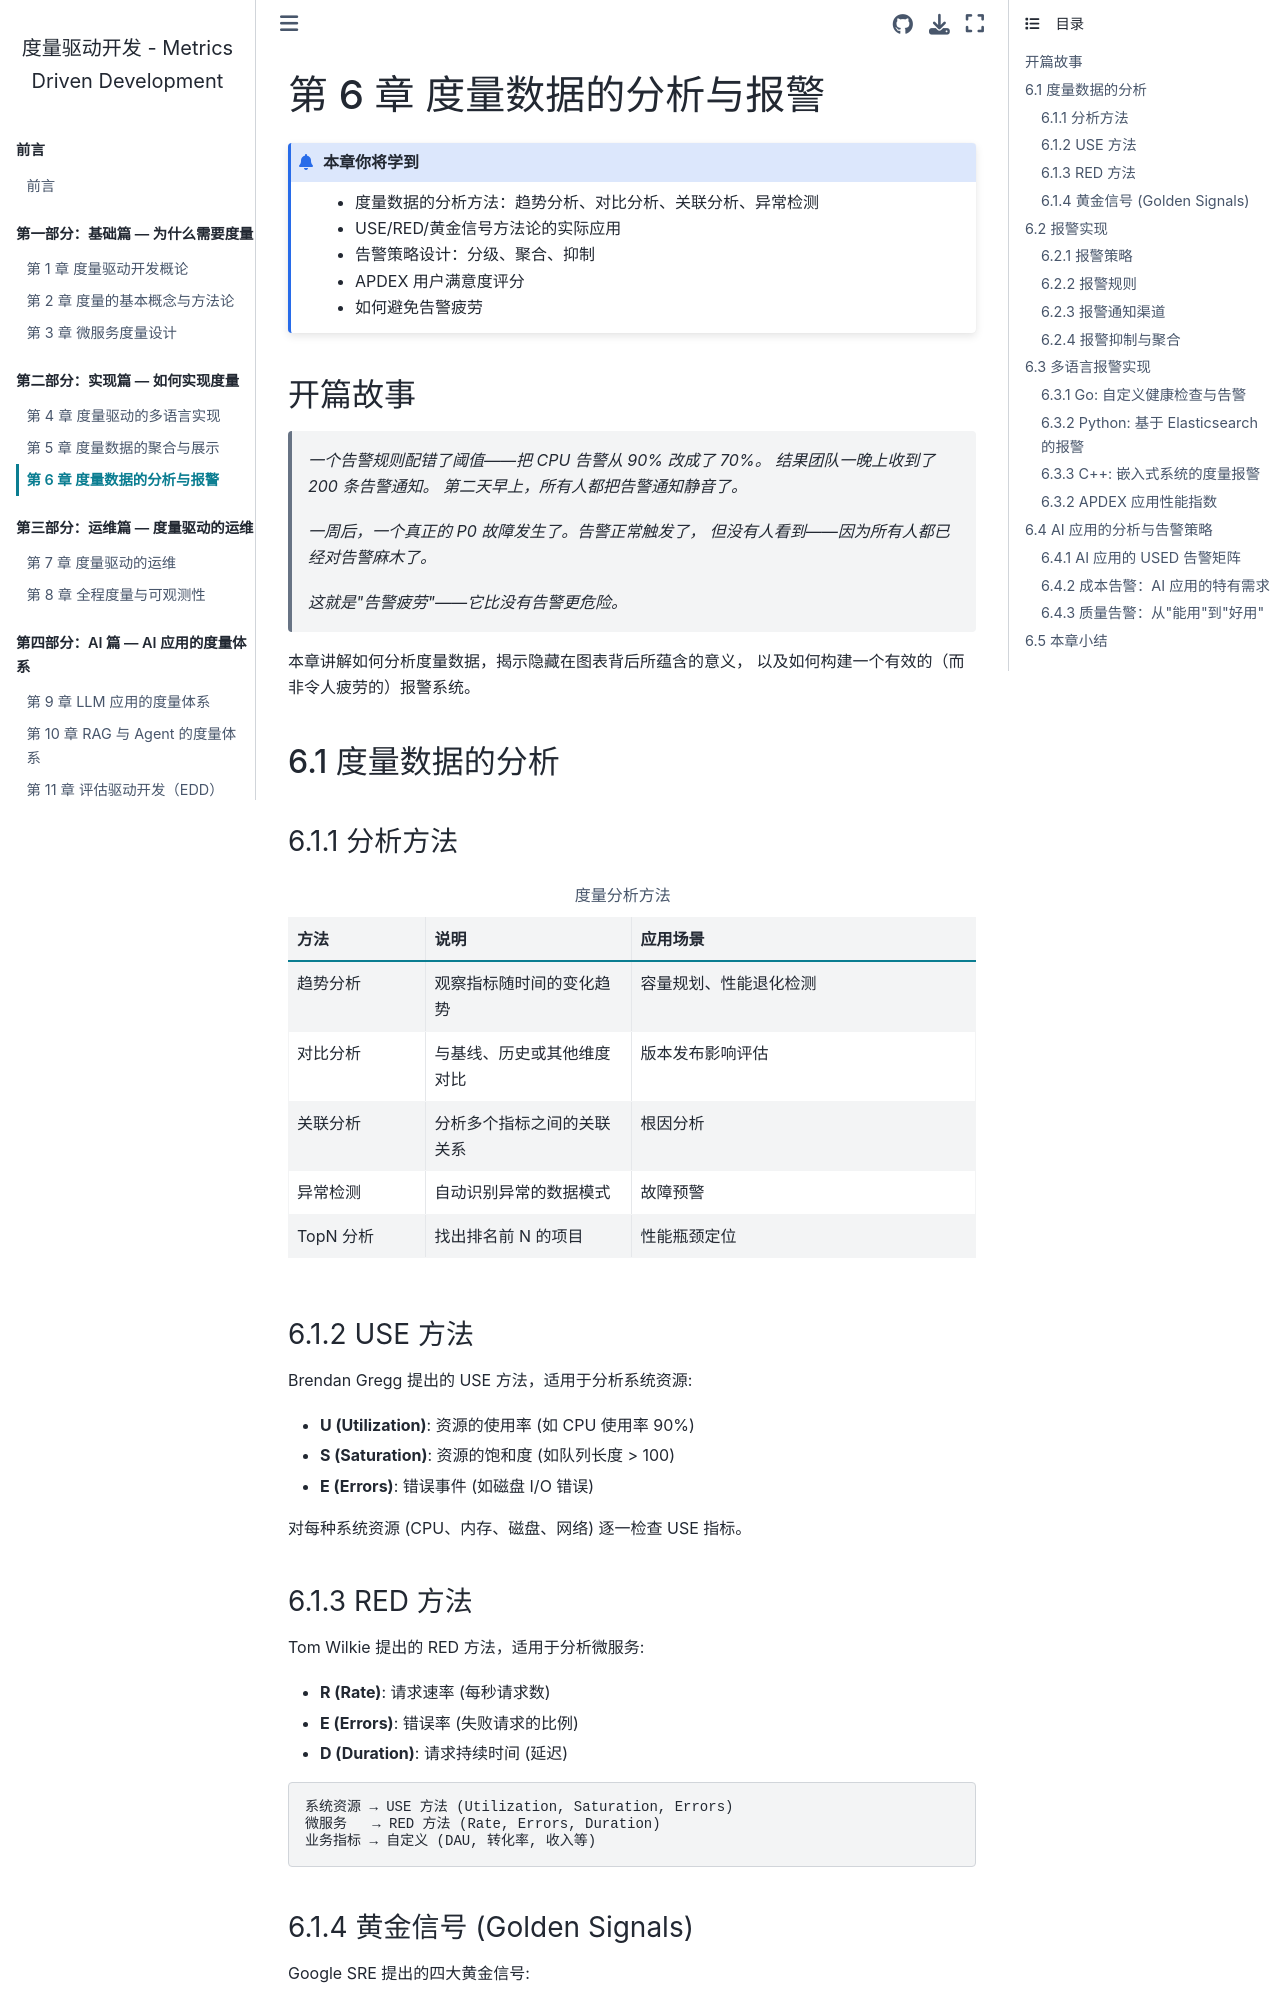

repository: walterfan/mdd · page: chapter6.html · generator: sphinx

.. _chapter6:

==============================
第 6 章 度量数据的分析与报警
==============================

.. admonition:: 本章你将学到

   - 度量数据的分析方法：趋势分析、对比分析、关联分析、异常检测
   - USE/RED/黄金信号方法论的实际应用
   - 告警策略设计：分级、聚合、抑制
   - APDEX 用户满意度评分
   - 如何避免告警疲劳


开篇故事
========

   *一个告警规则配错了阈值——把 CPU 告警从 90% 改成了 70%。
   结果团队一晚上收到了 200 条告警通知。
   第二天早上，所有人都把告警通知静音了。*

   *一周后，一个真正的 P0 故障发生了。告警正常触发了，
   但没有人看到——因为所有人都已经对告警麻木了。*

   *这就是"告警疲劳"——它比没有告警更危险。*

本章讲解如何分析度量数据，揭示隐藏在图表背后所蕴含的意义，
以及如何构建一个有效的（而非令人疲劳的）报警系统。


6.1 度量数据的分析
==================

6.1.1 分析方法
--------------

.. list-table:: 度量分析方法
   :header-rows: 1
   :widths: 20 30 50

   * - 方法
     - 说明
     - 应用场景
   * - 趋势分析
     - 观察指标随时间的变化趋势
     - 容量规划、性能退化检测
   * - 对比分析
     - 与基线、历史或其他维度对比
     - 版本发布影响评估
   * - 关联分析
     - 分析多个指标之间的关联关系
     - 根因分析
   * - 异常检测
     - 自动识别异常的数据模式
     - 故障预警
   * - TopN 分析
     - 找出排名前 N 的项目
     - 性能瓶颈定位

6.1.2 USE 方法
--------------

Brendan Gregg 提出的 USE 方法，适用于分析系统资源:

- **U (Utilization)**: 资源的使用率 (如 CPU 使用率 90%)
- **S (Saturation)**: 资源的饱和度 (如队列长度 > 100)
- **E (Errors)**: 错误事件 (如磁盘 I/O 错误)

对每种系统资源 (CPU、内存、磁盘、网络) 逐一检查 USE 指标。

6.1.3 RED 方法
--------------

Tom Wilkie 提出的 RED 方法，适用于分析微服务:

- **R (Rate)**: 请求速率 (每秒请求数)
- **E (Errors)**: 错误率 (失败请求的比例)
- **D (Duration)**: 请求持续时间 (延迟)

.. code-block:: text

   系统资源 → USE 方法 (Utilization, Saturation, Errors)
   微服务   → RED 方法 (Rate, Errors, Duration)
   业务指标 → 自定义 (DAU, 转化率, 收入等)

6.1.4 黄金信号 (Golden Signals)
--------------------------------

Google SRE 提出的四大黄金信号:

1. **延迟 (Latency)**: 服务请求所需时间
2. **流量 (Traffic)**: 系统的需求量
3. **错误 (Errors)**: 请求失败的速率
4. **饱和度 (Saturation)**: 系统的负载程度

.. tip::

   在实践中，建议结合使用:

   - 基础设施层: USE 方法
   - 应用服务层: RED 方法 / 黄金信号
   - 业务层: 自定义业务指标


6.2 报警实现
============
